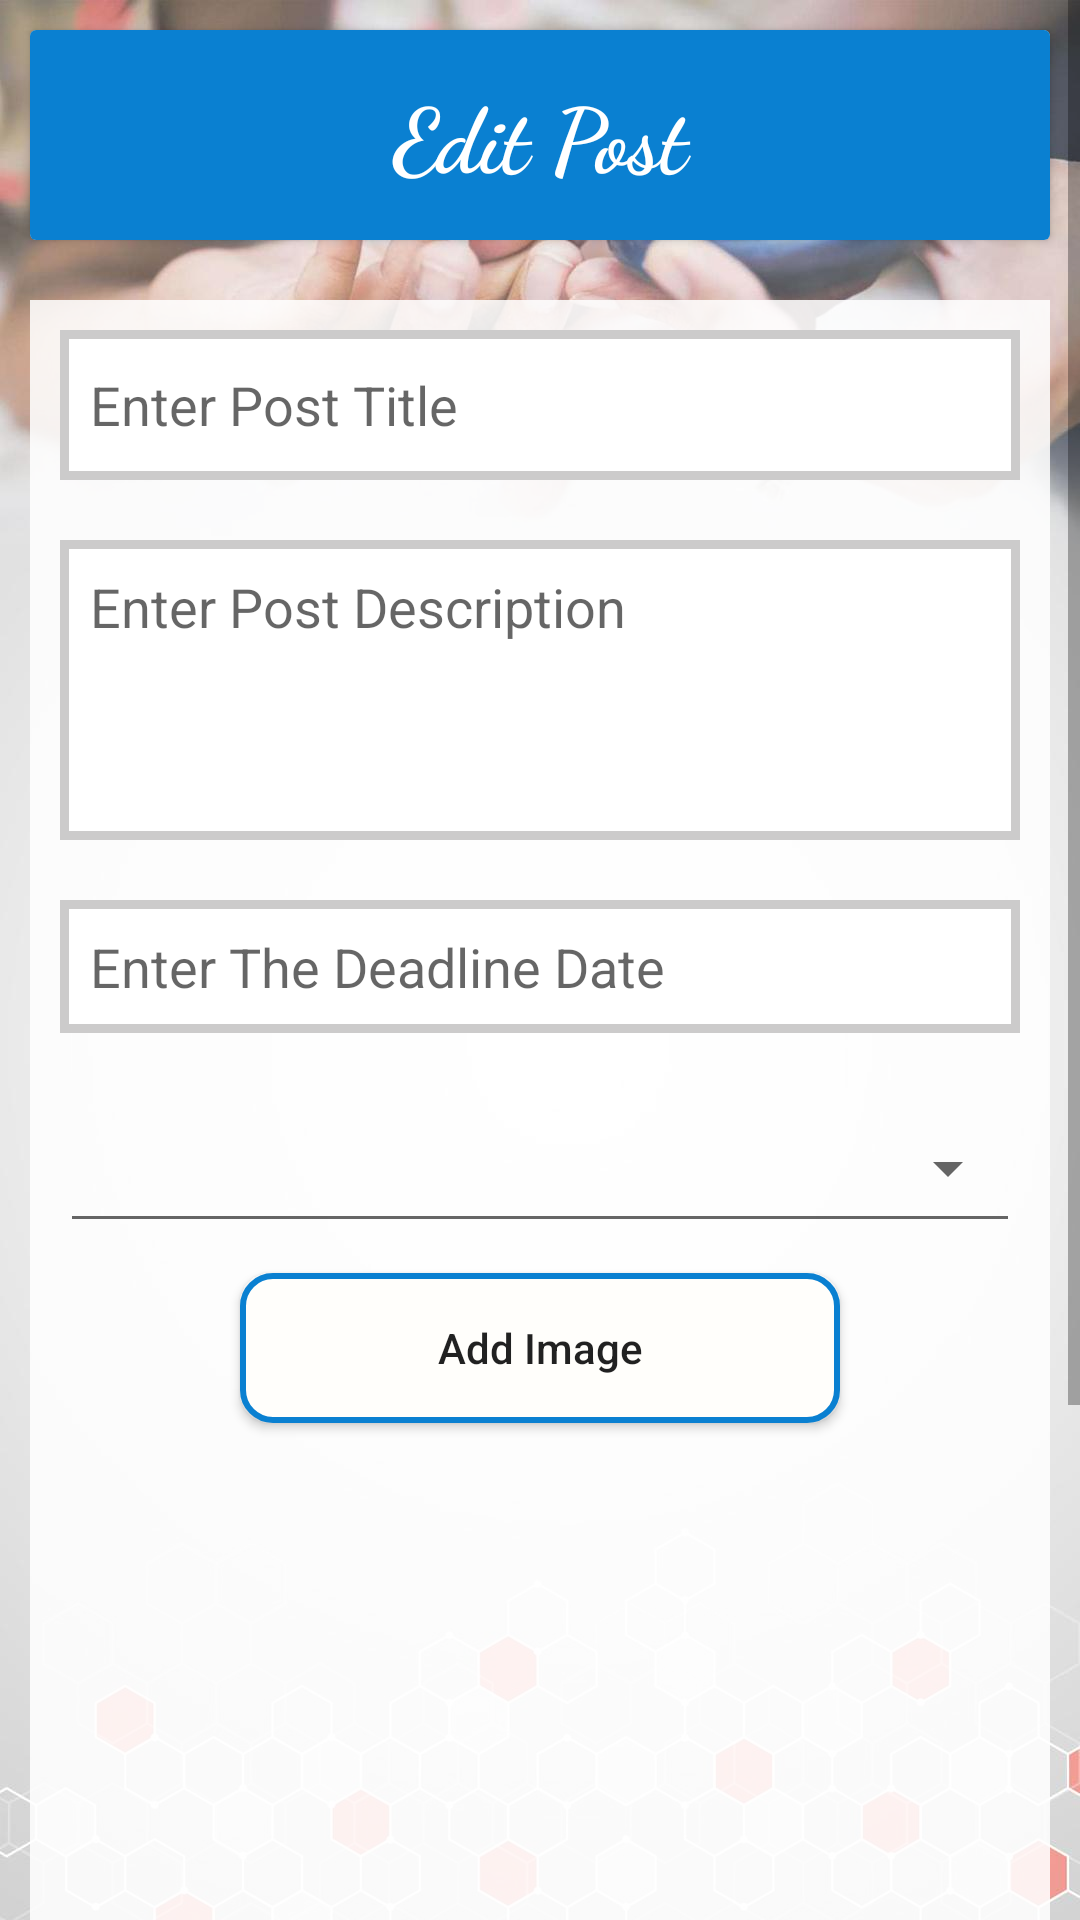

Layout XML and referenced resources for this Android screen:
<!-- AndroidManifest.xml: application theme AppTheme -->
<!-- res/layout/activity_edit__post.xml -->
<?xml version="1.0" encoding="utf-8"?>
<LinearLayout xmlns:android="http://schemas.android.com/apk/res/android"
    android:layout_width="match_parent"
    android:layout_height="match_parent"
    android:orientation="vertical">


    <ScrollView
        android:layout_width="match_parent"
        android:layout_height="match_parent">


        <LinearLayout
            android:orientation="vertical"
            android:layout_width="match_parent"
            android:layout_height="match_parent">


            <android.support.v7.widget.CardView
                android:layout_gravity="center"
                android:elevation="10dp"
                android:layout_width="match_parent"
                android:layout_height="70dp"
                android:layout_margin="10dp"
                android:layout_marginTop="20dp">

                <TextView
                    android:layout_width="match_parent"
                    android:layout_height="match_parent"
                    android:background="@color/colorPrimary"
                    android:fontFamily="cursive"
                    android:gravity="center"
                    android:text="Edit Post"
                    android:textColor="#ffffff"
                    android:textSize="30dp"
                    android:textStyle="bold" />

            </android.support.v7.widget.CardView>



            <LinearLayout
                android:layout_margin="10dp"
                android:background="#dcffffff"
                android:layout_width="match_parent"
                android:layout_height="match_parent"
                android:orientation="vertical">


                <EditText
                    android:id="@+id/update_title"
                    android:padding="10dp"
                    android:layout_margin="10dp"
                    android:layout_width="match_parent"
                    android:layout_height="wrap_content"
                    android:background="@drawable/dotted_background"
                    android:hint="Enter Post Title"
                    android:minHeight="50dp"
                    android:textSize="18dp"/>


                <EditText
                    android:id="@+id/update_desc"
                    android:padding="10dp"
                    android:layout_margin="10dp"
                    android:layout_width="match_parent"
                    android:layout_height="wrap_content"
                    android:background="@drawable/dotted_background"
                    android:hint="Enter Post Description"
                    android:minHeight="100dp"
                    android:gravity="start"
                    android:textSize="18dp"/>


                <TextView
                    android:id="@+id/update_dob"
                    android:padding="10dp"
                    android:layout_margin="10dp"
                    android:layout_width="match_parent"
                    android:layout_height="wrap_content"
                    android:background="@drawable/dotted_background"
                    android:hint="Enter The Deadline Date"
                    android:gravity="start"
                    android:textSize="18dp"/>


                <Spinner
                    style="@style/Widget.AppCompat.Spinner.Underlined"
                    android:id="@+id/spinner2"
                    android:textAlignment="center"
                    android:layout_margin="10dp"
                    android:layout_width="fill_parent"
                    android:layout_height="50dp" />



                <Button
                    android:id="@+id/select_img_"
                    android:layout_width="200dp"
                    android:layout_height="50dp"
                    android:text="Add Image"
                    android:textAllCaps="false"
                    android:layout_gravity="center"
                    android:background="@drawable/bgxml"/>



                <ImageView
                    android:src="@drawable/no_image"
                    android:id="@+id/update_image"
                    android:layout_margin="10dp"
                    android:layout_width="match_parent"
                    android:layout_height="wrap_content"
                    android:minHeight="300dp"
                    android:scaleType="centerInside"/>



                <Button
                    android:id="@+id/update_post"
                    android:layout_width="200dp"
                    android:layout_height="50dp"
                    android:text="Upate Post"
                    android:layout_margin="10dp"
                    android:textAllCaps="false"
                    android:layout_gravity="center"
                    android:background="@drawable/bgxml"/>


            </LinearLayout>





        </LinearLayout>

    </ScrollView>

</LinearLayout>
<!-- resources referenced by this layout -->
<resources>
  <color name="colorPrimary">#0a80d1 </color>
  <!-- drawable bgxml (drawable) -->
  <?xml version="1.0" encoding="utf-8"?>
  <shape xmlns:android="http://schemas.android.com/apk/res/android"
      android:shape="rectangle">
      <corners android:radius="10dp" />
      <solid android:color="#fffefb" />
      <stroke
          android:width="2dip"
          android:color="@color/colorPrimary" />
      <padding
          android:bottom="0dp"
          android:left="0dp"
          android:right="0dp"
          android:top="0dp" />
  </shape>
  <!-- drawable dotted_background (drawable) -->
  <?xml version="1.0" encoding="utf-8"?>
  <shape
      xmlns:android="http://schemas.android.com/apk/res/android"
      android:shape="rectangle">
  
      
      <solid
          android:color="#ffffff" >
      </solid>
  
      
      <stroke
          android:dashWidth="0dp"
          android:dashGap="4dp"
          android:width="3dp"
          android:color="#cccbcb" >
      </stroke>
  
      
      <padding
          android:left="2dp"
          android:top="5dp"
          android:right="2dp"
          android:bottom="5dp"    >
      </padding>
  
      
      <corners
          android:bottomLeftRadius="0dp"
          android:bottomRightRadius="0dp"
          android:topLeftRadius="0dp"
          android:topRightRadius="0dp"
          >
      </corners>
  
  </shape>
  <style name="AppTheme" parent="Theme.AppCompat.Light.DarkActionBar">
          
          <item name="android:windowBackground">@drawable/bg</item>
          <item name="colorPrimary">@color/colorPrimary</item>
          <item name="colorPrimaryDark">@color/colorPrimaryDark</item>
          <item name="colorAccent">@color/colorAccent</item>
      </style>
  <!-- drawable bg (drawable) -->
  <?xml version="1.0" encoding="utf-8"?>
  <shape xmlns:android="http://schemas.android.com/apk/res/android"
      android:shape="rectangle">
      <corners android:radius="1000dp" />
      <solid android:color="#fffefb" />
      <stroke
          android:width="3dip"
          android:color="@color/colorPrimary" />
      <padding
          android:bottom="2dp"
          android:left="2dp"
          android:right="2dp"
          android:top="2dp" />
  </shape>
  <color name="colorPrimaryDark">#1a73ba</color>
  <color name="colorAccent">#333333</color>
</resources>
